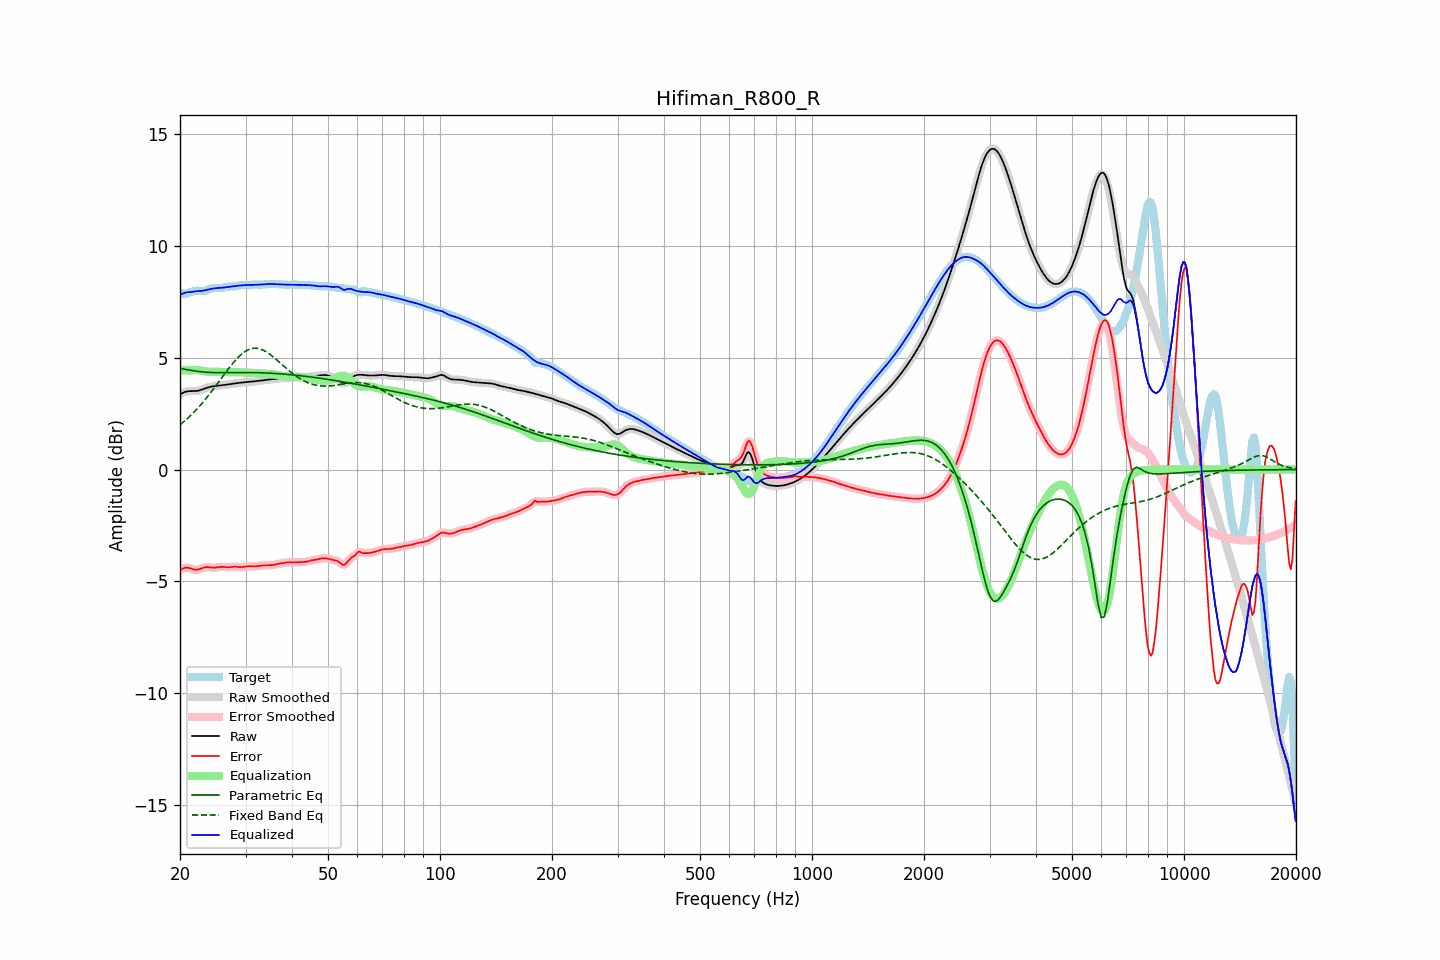

Source data for this figure (header and first rows):
frequency, raw, error, smoothed, error_smoothed, equalization, parametric_eq, fixed_band_eq, equalized_raw, equalized_smoothed, target
20.00, 3.35, -4.51, 3.35, -4.51, 4.45, 4.53, 2.00, 7.80, 7.80, 7.86
20.20, 3.40, -4.46, 3.40, -4.46, 4.44, 4.51, 2.06, 7.84, 7.84, 7.85
20.40, 3.43, -4.42, 3.44, -4.42, 4.44, 4.49, 2.12, 7.87, 7.87, 7.85
20.61, 3.47, -4.39, 3.46, -4.39, 4.43, 4.48, 2.18, 7.90, 7.90, 7.86
20.81, 3.49, -4.38, 3.49, -4.38, 4.43, 4.47, 2.24, 7.92, 7.92, 7.87
21.02, 3.50, -4.39, 3.50, -4.39, 4.43, 4.45, 2.31, 7.93, 7.93, 7.89
21.23, 3.50, -4.41, 3.50, -4.41, 4.43, 4.44, 2.37, 7.93, 7.93, 7.91
21.44, 3.50, -4.43, 3.50, -4.43, 4.43, 4.43, 2.44, 7.93, 7.93, 7.93
21.66, 3.50, -4.45, 3.50, -4.45, 4.44, 4.42, 2.52, 7.95, 7.95, 7.96
21.87, 3.50, -4.47, 3.51, -4.47, 4.45, 4.41, 2.59, 7.96, 7.96, 7.98
22.09, 3.51, -4.48, 3.51, -4.48, 4.46, 4.40, 2.66, 7.97, 7.97, 7.99
22.31, 3.52, -4.47, 3.52, -4.47, 4.45, 4.39, 2.74, 7.97, 7.97, 7.99
22.54, 3.53, -4.45, 3.54, -4.45, 4.44, 4.38, 2.82, 7.98, 7.98, 7.99
22.76, 3.56, -4.43, 3.56, -4.43, 4.43, 4.37, 2.90, 7.98, 7.98, 7.98
22.99, 3.58, -4.40, 3.58, -4.40, 4.41, 4.36, 2.98, 7.99, 7.99, 7.98
23.22, 3.61, -4.37, 3.61, -4.37, 4.39, 4.35, 3.07, 8.00, 8.00, 7.98
23.45, 3.63, -4.36, 3.63, -4.36, 4.38, 4.35, 3.16, 8.02, 8.01, 8.00
23.69, 3.66, -4.36, 3.66, -4.36, 4.37, 4.34, 3.25, 8.03, 8.03, 8.02
23.92, 3.68, -4.36, 3.68, -4.36, 4.37, 4.34, 3.33, 8.05, 8.05, 8.05
24.16, 3.70, -4.37, 3.70, -4.37, 4.37, 4.34, 3.43, 8.07, 8.07, 8.07
24.40, 3.71, -4.38, 3.71, -4.38, 4.37, 4.34, 3.52, 8.08, 8.08, 8.10
24.65, 3.72, -4.39, 3.72, -4.38, 4.37, 4.33, 3.62, 8.09, 8.09, 8.11
24.89, 3.73, -4.38, 3.73, -4.38, 4.37, 4.33, 3.71, 8.10, 8.10, 8.11
25.14, 3.74, -4.37, 3.74, -4.37, 4.37, 4.33, 3.81, 8.11, 8.11, 8.11
25.39, 3.75, -4.36, 3.75, -4.36, 4.36, 4.33, 3.91, 8.11, 8.11, 8.10
25.65, 3.75, -4.35, 3.75, -4.35, 4.36, 4.33, 4.00, 8.12, 8.12, 8.10
25.91, 3.76, -4.35, 3.76, -4.35, 4.36, 4.33, 4.10, 8.12, 8.12, 8.11
26.16, 3.77, -4.35, 3.77, -4.35, 4.36, 4.33, 4.20, 8.13, 8.13, 8.12
26.43, 3.78, -4.36, 3.78, -4.36, 4.35, 4.33, 4.30, 8.14, 8.14, 8.14
26.69, 3.80, -4.36, 3.80, -4.36, 4.35, 4.33, 4.39, 8.15, 8.15, 8.16
26.96, 3.81, -4.37, 3.81, -4.36, 4.35, 4.33, 4.49, 8.16, 8.16, 8.17
27.23, 3.82, -4.36, 3.82, -4.36, 4.35, 4.33, 4.58, 8.17, 8.17, 8.18
27.50, 3.83, -4.35, 3.83, -4.35, 4.35, 4.33, 4.67, 8.18, 8.18, 8.18
27.77, 3.84, -4.34, 3.84, -4.34, 4.35, 4.34, 4.76, 8.19, 8.19, 8.18
28.05, 3.85, -4.34, 3.85, -4.34, 4.35, 4.34, 4.84, 8.20, 8.20, 8.19
28.33, 3.86, -4.34, 3.86, -4.34, 4.35, 4.34, 4.92, 8.21, 8.21, 8.20
28.62, 3.87, -4.35, 3.87, -4.35, 4.35, 4.34, 5.00, 8.22, 8.22, 8.22
28.90, 3.87, -4.36, 3.87, -4.36, 4.35, 4.34, 5.07, 8.22, 8.22, 8.23
29.19, 3.88, -4.36, 3.88, -4.36, 4.35, 4.34, 5.14, 8.23, 8.23, 8.24
29.48, 3.89, -4.36, 3.89, -4.35, 4.34, 4.34, 5.20, 8.23, 8.23, 8.25
29.78, 3.90, -4.34, 3.90, -4.34, 4.34, 4.34, 5.25, 8.24, 8.24, 8.24
30.08, 3.91, -4.33, 3.91, -4.33, 4.34, 4.34, 5.30, 8.24, 8.24, 8.23
30.38, 3.91, -4.32, 3.91, -4.32, 4.33, 4.34, 5.34, 8.24, 8.24, 8.23
30.68, 3.92, -4.31, 3.92, -4.32, 4.33, 4.34, 5.37, 8.25, 8.25, 8.23
30.99, 3.93, -4.32, 3.93, -4.32, 4.32, 4.33, 5.39, 8.25, 8.25, 8.25
31.30, 3.93, -4.32, 3.93, -4.32, 4.32, 4.33, 5.41, 8.25, 8.25, 8.26
31.61, 3.94, -4.32, 3.94, -4.32, 4.32, 4.33, 5.42, 8.25, 8.25, 8.26
31.93, 3.94, -4.32, 3.94, -4.32, 4.31, 4.33, 5.42, 8.26, 8.26, 8.27
32.24, 3.95, -4.31, 3.95, -4.31, 4.31, 4.33, 5.42, 8.26, 8.26, 8.26
32.57, 3.96, -4.30, 3.96, -4.30, 4.30, 4.33, 5.40, 8.26, 8.26, 8.26
32.89, 3.97, -4.29, 3.97, -4.29, 4.30, 4.32, 5.38, 8.26, 8.26, 8.26
33.22, 3.98, -4.28, 3.98, -4.28, 4.29, 4.32, 5.36, 8.27, 8.27, 8.26
33.55, 3.99, -4.28, 3.99, -4.28, 4.28, 4.32, 5.32, 8.27, 8.27, 8.27
33.89, 4.00, -4.27, 4.00, -4.27, 4.28, 4.32, 5.29, 8.28, 8.28, 8.28
34.23, 4.01, -4.27, 4.01, -4.27, 4.28, 4.31, 5.24, 8.29, 8.29, 8.28
34.57, 4.02, -4.27, 4.02, -4.27, 4.27, 4.31, 5.20, 8.29, 8.29, 8.29
34.92, 4.02, -4.27, 4.02, -4.27, 4.27, 4.31, 5.14, 8.29, 8.29, 8.30
35.27, 4.03, -4.27, 4.03, -4.27, 4.26, 4.30, 5.09, 8.29, 8.29, 8.30
35.62, 4.03, -4.26, 4.03, -4.26, 4.25, 4.30, 5.03, 8.29, 8.29, 8.30
35.97, 4.04, -4.25, 4.04, -4.25, 4.24, 4.29, 4.97, 8.28, 8.28, 8.29
... 635 more rows
